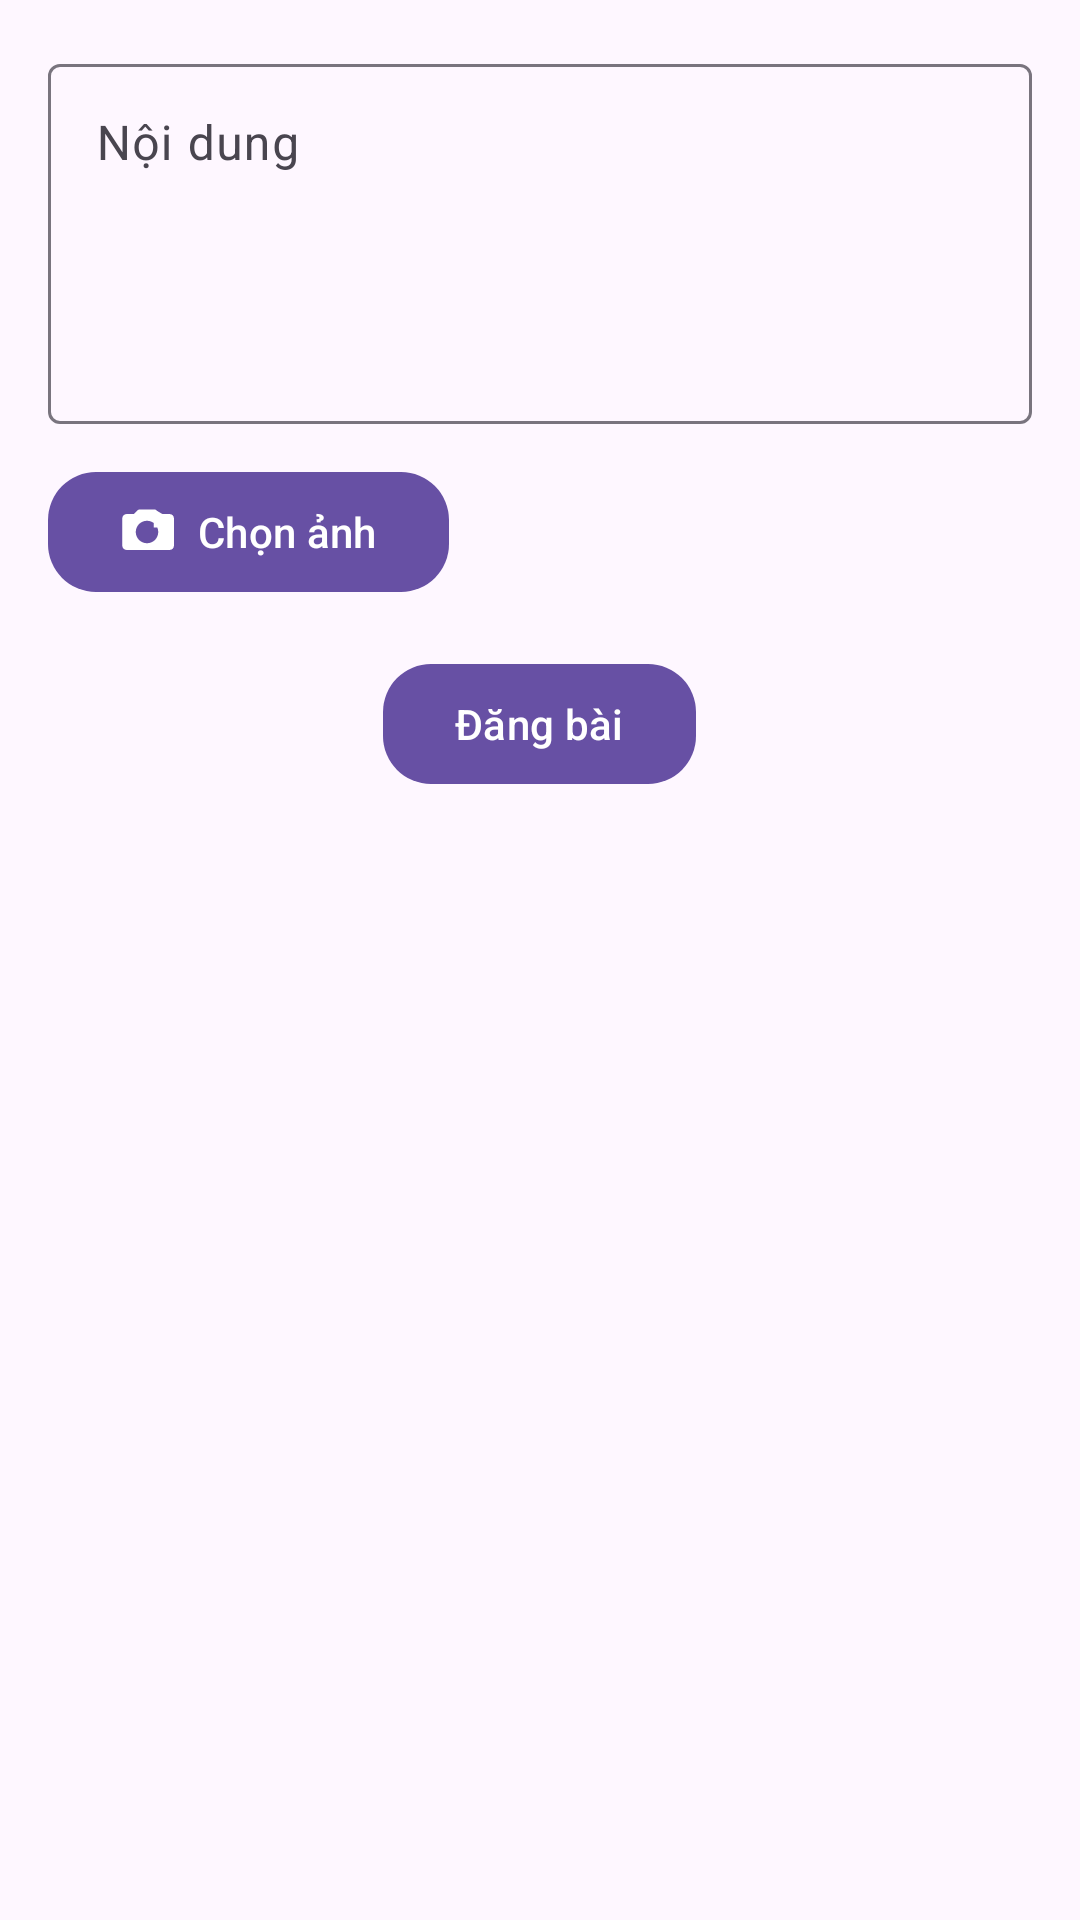

Here is an Android app screen rendered from its layout file. Give the layout XML and the strings, colors and styles it references.
<!-- AndroidManifest.xml: application theme Theme.Chubby -->
<!-- res/layout/activity_create_post.xml -->
<?xml version="1.0" encoding="utf-8"?>
<ScrollView xmlns:android="http://schemas.android.com/apk/res/android"
    xmlns:app="http://schemas.android.com/apk/res-auto"
    android:layout_width="match_parent"
    android:layout_height="match_parent"
    android:fillViewport="true">

    <LinearLayout
        android:layout_width="match_parent"
        android:layout_height="wrap_content"
        android:orientation="vertical"
        android:padding="16dp">

        
        <com.google.android.material.textfield.TextInputLayout
            android:layout_width="match_parent"
            android:layout_height="wrap_content"
            android:hint="Nội dung">

            <com.google.android.material.textfield.TextInputEditText
                android:id="@+id/edtContent"
                android:layout_width="match_parent"
                android:layout_height="wrap_content"
                android:minHeight="120dp"
                android:gravity="top|start"
                android:inputType="textMultiLine|textCapSentences"
                android:importantForAutofill="yes"
                android:autofillHints="postalAddress"
                android:scrollbars="vertical"
                android:maxLines="10" />
        </com.google.android.material.textfield.TextInputLayout>

        
        <com.google.android.material.button.MaterialButton
            android:id="@+id/btnPickImage"
            android:layout_width="wrap_content"
            android:layout_height="wrap_content"
            android:layout_marginTop="12dp"
            android:text="Chọn ảnh"
            app:icon="@drawable/ic_add_photo"
            app:iconGravity="textStart"
            app:cornerRadius="16dp" />

        
        <ImageView
            android:id="@+id/imgPreview"
            android:layout_width="match_parent"
            android:layout_height="200dp"
            android:layout_marginTop="8dp"
            android:scaleType="centerCrop"
            android:visibility="gone"
            android:contentDescription="Ảnh đã chọn" />

        
        <com.google.android.material.button.MaterialButton
            android:id="@+id/btnPost"
            android:layout_width="wrap_content"
            android:layout_height="wrap_content"
            android:layout_marginTop="16dp"
            android:layout_gravity="center_horizontal"
            android:text="Đăng bài"
            app:iconPadding="8dp"
            app:cornerRadius="16dp" />
    </LinearLayout>
</ScrollView>
<!-- resources referenced by this layout -->
<resources>
  <!-- drawable ic_add_photo (drawable) -->
  <vector xmlns:android="http://schemas.android.com/apk/res/android"
      android:width="24dp"
      android:height="24dp"
      android:viewportWidth="24"
      android:viewportHeight="24"
      android:tint="?attr/colorControlNormal">
  
      
      <path
          android:fillColor="@android:color/black"
          android:pathData="M3,4h3.17L7.59,2.59C7.84,2.22 8.27,2 8.71,2h6.59c0.44,0 0.87,0.22 1.12,0.59L18.83,4H22c1.1,0 2,0.9 2,2v12c0,1.1 -0.9,2 -2,2H3c-1.1,0 -2,-0.9 -2,-2V6c0,-1.1 0.9,-2 2,-2zM12,17c2.76,0 5,-2.24 5,-5s-2.24,-5 -5,-5 -5,2.24 -5,5 2.24,5 5,5zM19,6v2h2v2h-2v2h-2V10h-2V8h2V6h2z" />
  </vector>
  <style name="Theme.Chubby" parent="Base.Theme.Chubby" />
  <style name="Base.Theme.Chubby" parent="Theme.Material3.DayNight.NoActionBar">
          
          
      </style>
</resources>
